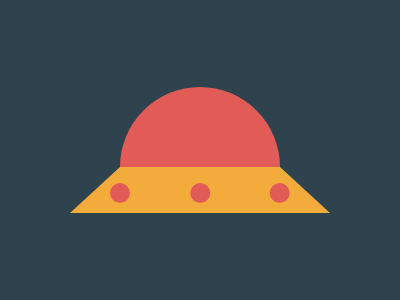

Recreate this image using only HTML and CSS.

<!-- Here added closing tags to format the code properly -->

<!-- Method 1 -->

<p></p>
<p></p>
<style>
  & {
    background: #2F434E;
    border: solid;
    border-color: #0000#0000#F3AC3C;
    border-width: 50 50 46;
    margin: 87 70
  }

  p {
    position: fixed;
    padding: 40 80;
    border-radius: 2in 2in 0 0;
    background: #E25C57;
    color: E25C57;
    margin: -58-8;

    +p {
      border-radius: 2in;
      padding: 10;
      margin: 38-18;
      box-shadow: 85q 0, 169q 0
    }
  }
</style>
